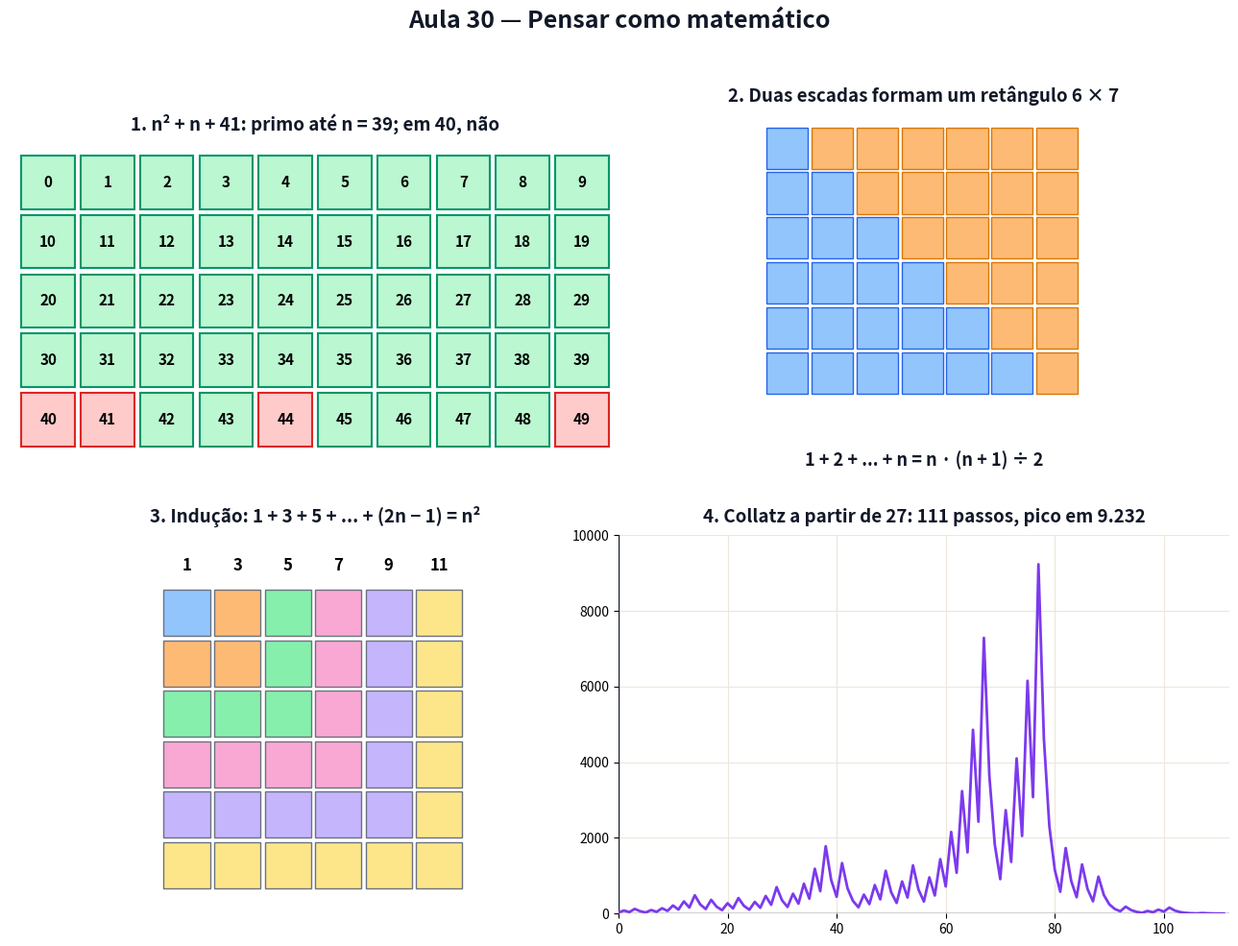

Reproduce this figure in Python. (Note: this script raises an exception after producing the figure.)
# Gera a figura estatica da Aula 30. Pode rodar de qualquer pasta: python scripts/figuras_aula30.py
# -*- coding: utf-8 -*-
from pathlib import Path
import numpy as np
import matplotlib
matplotlib.use("Agg")
import matplotlib.pyplot as plt
from matplotlib.patches import Rectangle, Polygon, Circle, Wedge, FancyArrowPatch

AZUL, VERM, VERDE, LARANJA, ROXO, CINZA, TXT = ("#2563eb", "#dc2626", "#059669",
                                                 "#d97706", "#7c3aed", "#9ca3af", "#111827")

fig, ax = plt.subplots(2, 2, figsize=(13, 10))
fig.patch.set_facecolor("white")


def titulo(a, t):
    a.set_title(t, fontsize=13.5, weight="bold", color=TXT, pad=10)


def eixos(a, t):
    titulo(a, t)
    a.axhline(0, color=TXT, lw=1)
    a.axvline(0, color=TXT, lw=1)
    a.grid(True, color="#ece7da")
    for s in a.spines.values():
        s.set_visible(False)


def seta(a, p, q, cor, lw=3):
    a.add_patch(FancyArrowPatch(p, q, arrowstyle="-|>", mutation_scale=18, color=cor, lw=lw))


rng = np.random.default_rng(7)

# ---------------- 1. n^2 + n + 41 ------------------------------------------------------------------------
a = ax[0, 0]
titulo(a, "1. n² + n + 41: primo até n = 39; em 40, não")


def primo(n):
    return n > 1 and all(n % d for d in range(2, int(n**0.5) + 1))


for n in range(50):
    lin, col = n // 10, n % 10
    p = primo(n * n + n + 41)
    a.add_patch(Rectangle((col, -lin), 0.9, 0.9, facecolor="#bbf7d0" if p else "#fecaca", edgecolor=VERDE if p else VERM, lw=1.5))
    a.text(col + 0.45, -lin + 0.45, str(n), ha="center", va="center", fontsize=11, weight="bold")
a.set_xlim(-0.2, 10.1); a.set_ylim(-4.3, 1.1); a.set_aspect("equal"); a.axis("off")

# ---------------- 2. gauss ----------------------------------------------------------------------------------
a = ax[0, 1]
titulo(a, "2. Duas escadas formam um retângulo 6 × 7")
n = 6
for lin in range(n):
    for col in range(n + 1):
        az = col <= lin
        a.add_patch(Rectangle((col, -lin), 0.92, 0.92, facecolor="#93c5fd" if az else "#fdba74", edgecolor=AZUL if az else LARANJA, lw=1))
a.text(3.5, -6.6, "1 + 2 + ... + n = n · (n + 1) ÷ 2", ha="center", fontsize=13, weight="bold", color=TXT)
a.set_xlim(-0.5, 7.5); a.set_ylim(-7.2, 1.2); a.set_aspect("equal"); a.axis("off")

# ---------------- 3. soma dos impares -------------------------------------------------------------------------
a = ax[1, 0]
titulo(a, "3. Indução: 1 + 3 + 5 + ... + (2n − 1) = n²")
cores = ["#93c5fd", "#fdba74", "#86efac", "#f9a8d4", "#c4b5fd", "#fde68a"]
for i in range(6):
    for j in range(6):
        a.add_patch(Rectangle((j, -i), 0.92, 0.92, facecolor=cores[max(i, j)], edgecolor="#6b7280", lw=1))
for k in range(6):
    a.text(k + 0.46, 1.3, str(2 * k + 1), ha="center", fontsize=12, weight="bold")
a.set_xlim(-0.5, 6.5); a.set_ylim(-5.5, 2); a.set_aspect("equal"); a.axis("off")

# ---------------- 4. collatz -------------------------------------------------------------------------------------
a = ax[1, 1]
eixos(a, "4. Collatz a partir de 27: 111 passos, pico em 9.232")
s = [27]
while s[-1] != 1:
    v = s[-1]; s.append(v // 2 if v % 2 == 0 else 3 * v + 1)
a.plot(s, color=ROXO, lw=2)
a.set_xlim(0, len(s)); a.set_ylim(0, 10000)

fig.suptitle("Aula 30 — Pensar como matemático", fontsize=18, weight="bold", color=TXT)
fig.tight_layout(rect=[0, 0, 1, 0.955])
saida = Path(__file__).resolve().parent.parent / "aulas" / "30-pensar-como-matematico" / "figuras.png"
fig.savefig(saida, dpi=150, facecolor="white")
print(f"Salvo em: {saida}")
